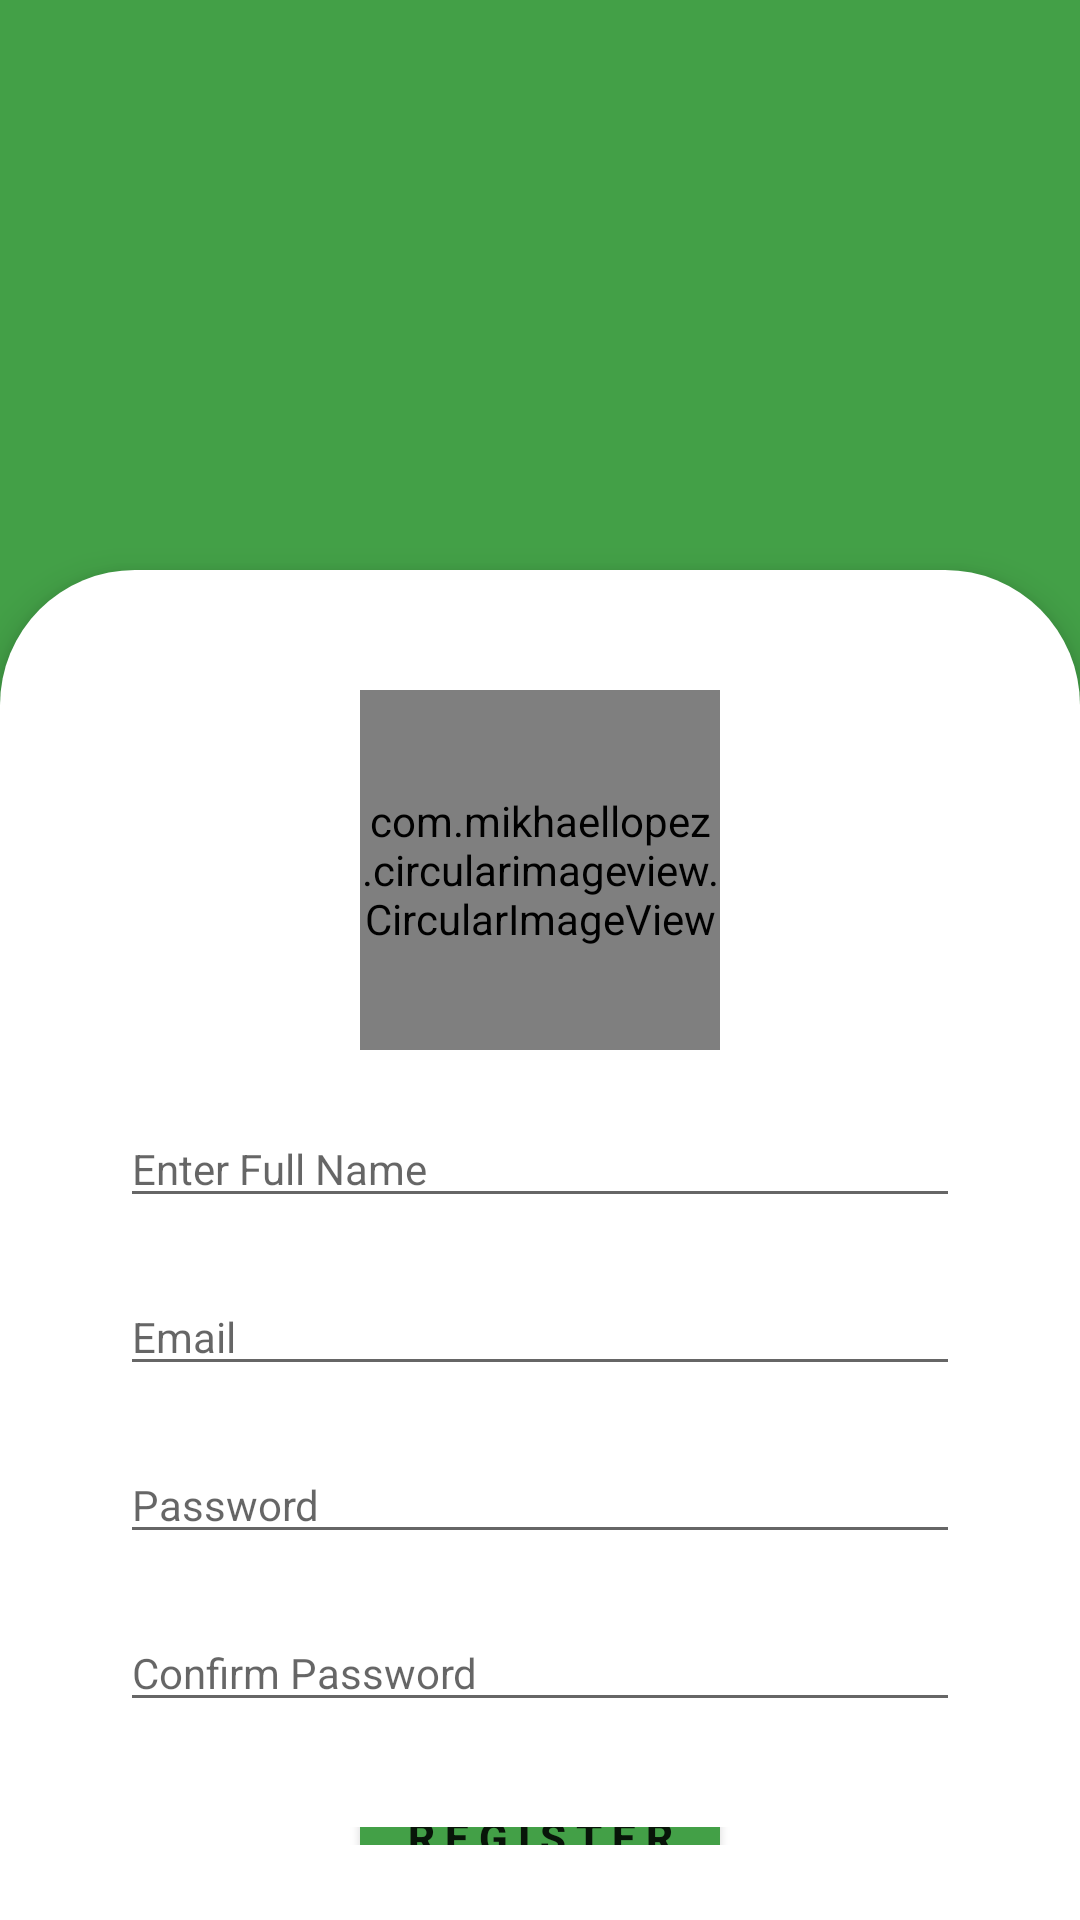

Reconstruct the res/layout file that produces this screen, plus the resources it refers to.
<!-- AndroidManifest.xml: activity theme Theme.AppCompat.Light.NoActionBar -->
<!-- res/layout/activity_sign_up.xml -->
<?xml version="1.0" encoding="utf-8"?>
<androidx.constraintlayout.widget.ConstraintLayout xmlns:android="http://schemas.android.com/apk/res/android"
    xmlns:app="http://schemas.android.com/apk/res-auto"
    xmlns:tools="http://schemas.android.com/tools"
    android:layout_width="fill_parent"
    android:layout_height="fill_parent"
    android:fillViewport="true"
    android:background="@color/grey_10">

    <RelativeLayout
        android:layout_width="match_parent"
        android:layout_height="match_parent"
        android:orientation="vertical">
        <View
            android:id="@+id/group_5"
            android:layout_width="match_parent"
            android:layout_height="640dp"
            android:layout_alignParentLeft="true"
            android:layout_marginLeft="-32dp"
            android:layout_alignParentTop="true"
            android:layout_marginTop="-24dp"
            android:background="@drawable/bg_header_login"
            />
        <LinearLayout
            android:layout_marginTop="190dp"
            android:id="@+id/layoutInput"
            android:layout_centerHorizontal="true"
            android:background="@drawable/bg_white"
            android:padding="20dp"
            android:elevation="7dp"
            android:orientation="vertical"
            android:layout_width="match_parent"
            android:layout_height="match_parent">
            <com.mikhaellopez.circularimageview.CircularImageView
                android:onClick="pickImage"
                android:layout_width="120dp"
                android:layout_height="120dp"
                android:layout_marginTop="20dp"
                android:src="@drawable/default_profile"
                android:layout_gravity="center"
                android:id="@+id/ivProfile"/>
            <View
                android:layout_width="0dp"
                android:layout_height="20dp" />

            <com.google.android.material.textfield.TextInputEditText
                android:hint="Enter Full Name"
                android:layout_width="match_parent"
                android:layout_height="wrap_content"
                android:layout_marginLeft="20dp"
                android:layout_marginRight="20dp"
                android:id="@+id/editTextName"
                android:maxLength="50"
                android:maxLines="1"
                android:singleLine="true"
                android:imeActionLabel="Sign In"
                android:imeOptions="actionUnspecified"
                android:textAppearance="@style/Base.TextAppearance.AppCompat.Small"
                android:textColor="@android:color/black"
                android:ems="10"
                android:drawableTint="@color/md_green_300"
                tools:targetApi="m" />
            <View
                android:layout_width="0dp"
                android:layout_height="20dp" />

            <com.google.android.material.textfield.TextInputEditText
                android:hint="Email"
                android:layout_width="match_parent"
                android:layout_height="wrap_content"
                android:layout_marginLeft="20dp"
                android:layout_marginRight="20dp"
                android:inputType="textCapCharacters"
                android:textAllCaps="true"
                android:maxLength="50"
                android:textColor="@android:color/black"
                android:maxLines="1"
                android:singleLine="true"
                android:ems="10"
                android:textAppearance="@style/Base.TextAppearance.AppCompat.Small"
                android:id="@+id/editTextUsername"
                android:drawableTint="@color/md_green_300"
                android:imeOptions="actionDone" />


            <View
                android:layout_width="0dp"
                android:layout_height="20dp" />

            <com.google.android.material.textfield.TextInputEditText
                android:hint="Password"
                android:layout_width="match_parent"
                android:layout_height="wrap_content"
                android:layout_marginLeft="20dp"
                android:layout_marginRight="20dp"
                android:inputType="textPassword"
                android:id="@+id/editTextPass"
                android:maxLength="50"
                android:maxLines="1"
                android:singleLine="true"
                android:imeActionLabel="Sign In"
                android:imeOptions="actionUnspecified"
                android:textAppearance="@style/Base.TextAppearance.AppCompat.Small"
                android:textColor="@android:color/black"
                android:ems="10"
                android:drawableTint="@color/md_green_300"
                tools:targetApi="m" />

            <View
                android:layout_width="0dp"
                android:layout_height="20dp" />

            <com.google.android.material.textfield.TextInputEditText
                android:hint="Confirm Password"
                android:layout_width="match_parent"
                android:layout_height="wrap_content"
                android:layout_marginLeft="20dp"
                android:layout_marginRight="20dp"
                android:inputType="textPassword"
                android:id="@+id/editTextPassConfirm"
                android:maxLength="50"
                android:maxLines="1"
                android:singleLine="true"
                android:imeActionLabel="Sign In"
                android:imeOptions="actionUnspecified"
                android:textAppearance="@style/Base.TextAppearance.AppCompat.Small"
                android:textColor="@android:color/black"
                android:ems="10"
                android:drawableTint="@color/md_green_300"
                tools:targetApi="m" />
            <View
                android:layout_width="0dp"
                android:layout_height="20dp" />

            <LinearLayout
                android:layout_width="match_parent"
                android:layout_height="wrap_content"
                android:layout_marginBottom="5dp"
                android:layout_marginTop="15dp"
                android:gravity="center"
                android:orientation="vertical">
                <Button
                    android:layout_width="120dp"
                    android:layout_height="55dp"
                    android:padding="12dp"
                    android:layout_marginLeft="-4dp"
                    android:layout_marginRight="-4dp"
                    android:text="R E G I S T E R"
                    android:textAllCaps="false"
                    android:onClick="btnSignUp"
                    android:background="@drawable/bg_btn"
                    android:textStyle="bold"
                    android:id="@+id/btnLogin"/>

            </LinearLayout>
        </LinearLayout>
    </RelativeLayout>
</androidx.constraintlayout.widget.ConstraintLayout>
<!-- resources referenced by this layout -->
<resources>
  <color name="grey_10">#e6e6e6</color>
  <color name="md_green_300">#81C784</color>
  <!-- drawable bg_btn (drawable) -->
  <?xml version="1.0" encoding="utf-8"?>
  <shape xmlns:android="http://schemas.android.com/apk/res/android"
      android:shape="rectangle">
      <solid
          android:color="@color/md_green_600"/>
      <corners
          android:radius="15dp"/>
  
  </shape>
  <!-- drawable bg_header_login (drawable) -->
  <?xml version="1.0" encoding="utf-8"?>
  <shape xmlns:android="http://schemas.android.com/apk/res/android"
      android:shape="rectangle">
      <solid
          android:color="@color/md_green_600"/>
  
  </shape>
  <!-- drawable bg_white (drawable) -->
  <?xml version="1.0" encoding="utf-8"?>
  <shape xmlns:android="http://schemas.android.com/apk/res/android"
      android:shape="rectangle">
      <solid
          android:color="@color/md_white_1000"/>
      <corners
          android:topLeftRadius="45dp"
          android:topRightRadius="45dp"/>
  </shape>
  <color name="md_green_600">#43a047</color>
  <color name="md_white_1000">#FFFFFF</color>
</resources>
